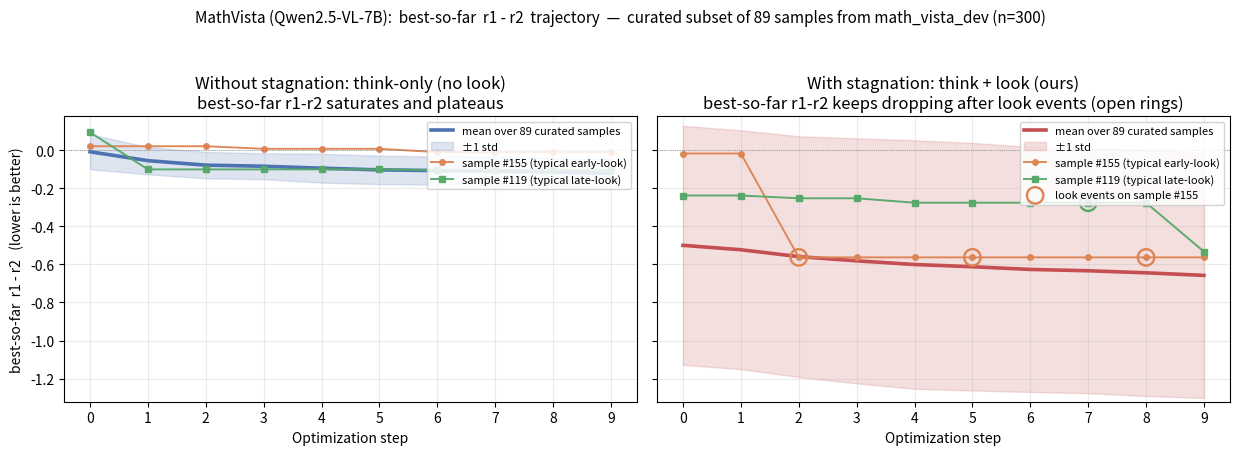

Generate this figure with matplotlib: (Note: this script raises an exception after producing the figure.)
"""Self-contained reproduction of `mathvista_r1r2_lookthink_preview.png`.

All numbers in this file are inlined verbatim from
output/visual_lookthink_r1r2/mathvista_r1r2_curated.npz (89 curated samples
from math_vista_dev, n=300, Qwen2.5-VL-7B). Y axis is best-so-far r1-r2
(running minimum) — same view as the preview figure.

Run:
    python scripts/plot_lookthink_r1r2_inline.py
"""
from __future__ import annotations
from pathlib import Path

import matplotlib.pyplot as plt
import numpy as np

# ============================================================
# Aggregate (mean & ±1 std) of best-so-far r1-r2 over 89 curated samples,
# at each of the 10 optimization steps. Order: step 0 .. step 9.
# ============================================================
MEAN_WITH = [
    -0.4995, -0.5228, -0.5588, -0.5811, -0.6004,
    -0.6120, -0.6263, -0.6332, -0.6440, -0.6576,
]
STD_WITH = [
    0.6285, 0.6277, 0.6325, 0.6443, 0.6531,
    0.6505, 0.6442, 0.6433, 0.6475, 0.6440,
]
MEAN_NO = [
    -0.0078, -0.0545, -0.0781, -0.0838, -0.0941,
    -0.1029, -0.1066, -0.1087, -0.1135, -0.1211,
]
STD_NO = [
    0.0921, 0.0718, 0.0694, 0.0680, 0.0760,
    0.0747, 0.0740, 0.0742, 0.0735, 0.0758,
]

# ============================================================
# Per-step raw r1-r2 (the actual reward(r1-r2) value at that step,
# not the running min) for the two highlighted samples. Lengths = 10.
#   - qid 155 = typical "early-look" sample (first look at step 2)
#   - qid 119 = typical "late-look"  sample (first look at step 7)
# ============================================================
# --- WITH-LOOK trajectories (current method, stag=2, top_p=0.5) ---
WITH_LOOK_R1MR2_155 = [-0.017009, -0.001562, -0.562837, -0.125713,
                       0.069997, -0.164757, -0.052777, -0.062762,
                       -0.099626, -0.010633]
WITH_LOOK_MODE_155 = ["think", "think", "look", "think",
                      "think", "look", "think", "think",
                      "look", "think"]

WITH_LOOK_R1MR2_119 = [-0.237748, -0.213966, -0.252221, -0.187233,
                       -0.275589, -0.193729, -0.231728, -0.172743,
                       -0.177443, -0.532763]
WITH_LOOK_MODE_119 = ["think", "think", "think", "think",
                      "think", "think", "think", "look",
                      "think", "think"]

# --- NO-LOOK trajectories (think only) ---
NO_LOOK_R1MR2_155 = [0.021303, 0.055006, 0.075898, 0.007818,
                     0.029720, 0.055813, -0.009577, 0.019126,
                     0.009817, 0.038027]
NO_LOOK_R1MR2_119 = [0.094330, -0.100376, -0.023121, -0.054297,
                     -0.007788, -0.086569, -0.105014, 0.070952,
                     -0.045074, -0.032551]

N_CURATED = 89  # 47 early-look (fl<=2) + 23 late-look (fl>=4) + 19 mid
N_STEPS = 10
EARLY_PICK = 155
LATE_PICK = 119


def running_min(a: np.ndarray) -> np.ndarray:
    o = a.copy()
    for t in range(1, a.shape[-1]):
        o[..., t] = np.minimum(o[..., t - 1], a[..., t])
    return o


def main() -> None:
    x = np.arange(N_STEPS)

    mean_with = np.asarray(MEAN_WITH)
    std_with = np.asarray(STD_WITH)
    mean_no = np.asarray(MEAN_NO)
    std_no = np.asarray(STD_NO)

    # running-min of the per-step raw r1-r2 for the highlighted samples
    rm_with_155 = running_min(np.asarray(WITH_LOOK_R1MR2_155))
    rm_with_119 = running_min(np.asarray(WITH_LOOK_R1MR2_119))
    rm_no_155 = running_min(np.asarray(NO_LOOK_R1MR2_155))
    rm_no_119 = running_min(np.asarray(NO_LOOK_R1MR2_119))

    y_lo = float(min((mean_with - std_with).min(),
                     (mean_no - std_no).min())) - 0.02
    y_hi = float(max((mean_with + std_with).max(),
                     (mean_no + std_no).max())) + 0.05

    fig, (ax_no, ax_with) = plt.subplots(1, 2, figsize=(12.5, 4.6), sharey=True)

    # --- Left : NO LOOK (think only) ---
    ax_no.plot(x, mean_no, color="#4C72B0", lw=2.6,
               label=f"mean over {N_CURATED} curated samples")
    ax_no.fill_between(x, mean_no - std_no, mean_no + std_no,
                       color="#4C72B0", alpha=0.18, label="±1 std")
    ax_no.plot(x, rm_no_155, color="#DD8452", marker="o", ms=4, lw=1.4,
               alpha=0.95, label=f"sample #{EARLY_PICK} (typical early-look)")
    ax_no.plot(x, rm_no_119, color="#55A868", marker="s", ms=4, lw=1.4,
               alpha=0.95, label=f"sample #{LATE_PICK} (typical late-look)")
    ax_no.set_title("Without stagnation: think-only (no look)\n"
                    "best-so-far r1-r2 saturates and plateaus")
    ax_no.set_xlabel("Optimization step")
    ax_no.set_ylabel("best-so-far  r1 - r2   (lower is better)")
    ax_no.axhline(0, color="grey", lw=0.6, ls=":")
    ax_no.set_xticks(x)
    ax_no.set_ylim(y_lo, y_hi)
    ax_no.legend(loc="upper right", fontsize=8, framealpha=0.85)
    ax_no.grid(True, alpha=0.25)

    # --- Right : WITH LOOK (ours) ---
    ax_with.plot(x, mean_with, color="#C44E52", lw=2.6,
                 label=f"mean over {N_CURATED} curated samples")
    ax_with.fill_between(x, mean_with - std_with, mean_with + std_with,
                         color="#C44E52", alpha=0.18, label="±1 std")
    ax_with.plot(x, rm_with_155, color="#DD8452", marker="o", ms=4, lw=1.4,
                 alpha=0.95, label=f"sample #{EARLY_PICK} (typical early-look)")
    ax_with.plot(x, rm_with_119, color="#55A868", marker="s", ms=4, lw=1.4,
                 alpha=0.95, label=f"sample #{LATE_PICK} (typical late-look)")

    # Open rings on look events for the highlighted samples
    for modes, rm_curve, color, mk in [
        (WITH_LOOK_MODE_155, rm_with_155, "#DD8452", "o"),
        (WITH_LOOK_MODE_119, rm_with_119, "#55A868", "s"),
    ]:
        look_idx = [i for i, m in enumerate(modes) if m == "look"]
        if look_idx:
            ax_with.scatter(np.asarray(look_idx), rm_curve[look_idx],
                            facecolor="none", edgecolor=color, s=140, lw=1.7,
                            zorder=5,
                            label=(f"look events on sample #{EARLY_PICK}"
                                   if mk == "o" else None))

    ax_with.set_title("With stagnation: think + look (ours)\n"
                      "best-so-far r1-r2 keeps dropping after look events "
                      "(open rings)")
    ax_with.set_xlabel("Optimization step")
    ax_with.axhline(0, color="grey", lw=0.6, ls=":")
    ax_with.set_xticks(x)
    ax_with.set_ylim(y_lo, y_hi)
    ax_with.legend(loc="upper right", fontsize=8, framealpha=0.85)
    ax_with.grid(True, alpha=0.25)

    fig.suptitle(
        "MathVista (Qwen2.5-VL-7B):  best-so-far  r1 - r2  trajectory  —  "
        f"curated subset of {N_CURATED} samples from math_vista_dev (n=300)",
        fontsize=11,
    )
    fig.tight_layout(rect=(0, 0, 1, 0.94))

    out_dir = Path(__file__).resolve().parent.parent / "output" / "visual_lookthink_r1r2"
    out_dir.mkdir(parents=True, exist_ok=True)
    out_png = out_dir / "mathvista_r1r2_lookthink_inline.png"
    out_pdf = out_dir / "mathvista_r1r2_lookthink_inline.pdf"
    fig.savefig(out_png, dpi=150)
    fig.savefig(out_pdf)
    print("Saved:", out_png)
    print("Saved:", out_pdf)


if __name__ == "__main__":
    main()
